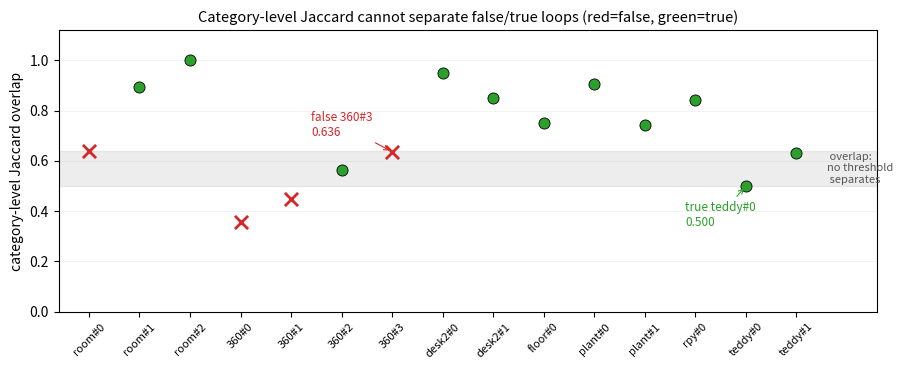

This figure's Python source: (Note: this script raises an exception after producing the figure.)
#!/usr/bin/env python3
# -*- coding: utf-8 -*-
"""Redraw Fig2 (Jaccard motivation) and Fig6 (centroid displacement) honestly.

Fig2 uses the set-level category Jaccard values already committed in Table 4
(= gen_honest_tables.py: |classes_q & classes_d| / |classes_q | classes_d|).
Fig6 uses id_propagate.json dmin (fr1/room, 76 instances), median 6.9cm.
"""
import json
import numpy as np
import matplotlib
matplotlib.use("Agg")
import matplotlib.pyplot as plt

BASE = r"E:\0722v3dsam\paper"

# ---------- Fig 2: category-level Jaccard scatter (set-level, Table 4) ----------
# (label, seq#, jaccard, is_false)
cand = [
    ("room",  "#0", 0.640, True),
    ("room",  "#1", 0.895, False),
    ("room",  "#2", 1.000, False),
    ("360",   "#0", 0.357, True),
    ("360",   "#1", 0.450, True),
    ("360",   "#2", 0.562, False),
    ("360",   "#3", 0.636, True),
    ("desk2", "#0", 0.950, False),
    ("desk2", "#1", 0.850, False),
    ("floor", "#0", 0.750, False),
    ("plant", "#0", 0.905, False),
    ("plant", "#1", 0.741, False),
    ("rpy",   "#0", 0.842, False),
    ("teddy", "#0", 0.500, False),
    ("teddy", "#1", 0.630, False),
]
labels = [f"{s}{n}" for s, n, _, _ in cand]
jac = np.array([c[2] for c in cand])
isf = np.array([c[3] for c in cand])
x = np.arange(len(cand))

fig, ax = plt.subplots(figsize=(9.2, 3.8), dpi=200)
# true (green circle), false (red cross)
for i in range(len(cand)):
    if isf[i]:
        ax.scatter(x[i], jac[i], marker="x", s=90, c="#d62728",
                   linewidths=2.0, zorder=3)
    else:
        ax.scatter(x[i], jac[i], marker="o", s=64, c="#2ca02c",
                   edgecolors="k", linewidths=0.6, zorder=3)

# annotate the key interleaving example
i3603 = labels.index("360#3")
itedd = labels.index("teddy#0")
ax.annotate("false 360#3\n0.636", xy=(i3603, 0.636), xytext=(i3603 - 1.6, 0.70),
            fontsize=8.5, color="#d62728", arrowprops=dict(arrowstyle="->", color="#d62728", lw=0.8))
ax.annotate("true teddy#0\n0.500", xy=(itedd, 0.500), xytext=(itedd - 1.2, 0.34),
            fontsize=8.5, color="#2ca02c", arrowprops=dict(arrowstyle="->", color="#2ca02c", lw=0.8))

# shade the overlap band [min true, max false] to show no clean threshold
lo_overlap = min(jac[~isf]); hi_overlap = max(jac[isf])
ax.axhspan(lo_overlap, hi_overlap, color="grey", alpha=0.14, zorder=1)
ax.text(14.6, (lo_overlap + hi_overlap) / 2, " overlap:\nno threshold\n separates",
        fontsize=8, color="#555", ha="left", va="center")

ax.set_xticks(x)
ax.set_xticklabels(labels, rotation=45, fontsize=8)
ax.set_ylabel("category-level Jaccard overlap")
ax.set_ylim(0.0, 1.12)
ax.set_xlim(-0.6, 15.6)
ax.grid(alpha=0.25, lw=0.4, axis="y")
ax.set_title("Category-level Jaccard cannot separate false/true loops (red=false, green=true)",
             fontsize=10.5)
fig.tight_layout()
fig.savefig(f"{BASE}\\figs\\fig2_motivation_honest.png", bbox_inches="tight")
plt.close(fig)
print("[saved] figs/fig2_motivation_honest.png")

# ---------- Fig 6: centroid displacement histogram (fr1/room) ----------
d = json.load(open(f"{BASE}\\figures\\id_propagate.json", encoding="utf-8"))
dmin = np.array([s["dmin"] for s in d["stats"]])          # metres, 76 values
thr = 0.30
rec = dmin < thr                                         # recovered within threshold
med = float(np.median(dmin[rec]))                        # median over recovered (6.9cm)
n_rec = int(rec.sum())

fig, ax = plt.subplots(figsize=(7.8, 3.9), dpi=200)
bins = np.arange(0, 0.86, 0.05)
ax.hist(dmin[rec], bins=bins, color="#1f77b4", edgecolor="white", alpha=0.9,
        label=f"recovered (n={n_rec})", zorder=3)
ax.hist(dmin[~rec], bins=bins, color="#bbbbbb", edgecolor="white", alpha=0.9,
        label=f"not recovered (n={len(dmin)-n_rec})", zorder=3)
ax.axvline(med, color="#d62728", ls="--", lw=1.4, zorder=4)
ax.axvline(thr, color="#555555", ls=":", lw=1.4, zorder=4)
ymax = ax.get_ylim()[1]
ax.text(med + 0.015, ymax * 0.90, f"median {med*100:.1f}cm", color="#d62728",
        fontsize=9, va="top")
ax.text(thr + 0.015, ymax * 0.66, "match threshold 30cm", color="#333333",
        fontsize=9, va="top")
ax.set_xlabel("centroid displacement between two half-view subsets (m)")
ax.set_ylabel("instances")
ax.set_title(f"fr1/room: geometric-anchored centroid displacement "
             f"(n=76, {n_rec}/76 recovered, median {med*100:.1f}cm)")
ax.set_xlim(0, 0.85)
ax.legend(fontsize=8, loc="upper right")
ax.grid(alpha=0.25, lw=0.4, axis="y")
fig.tight_layout()
fig.savefig(f"{BASE}\\figs\\fig6_centroid_honest.png", bbox_inches="tight")
plt.close(fig)
print(f"[saved] figs/fig6_centroid_honest.png  (median recovered={med:.4f} m, {n_rec}/76)")

print("DONE")
